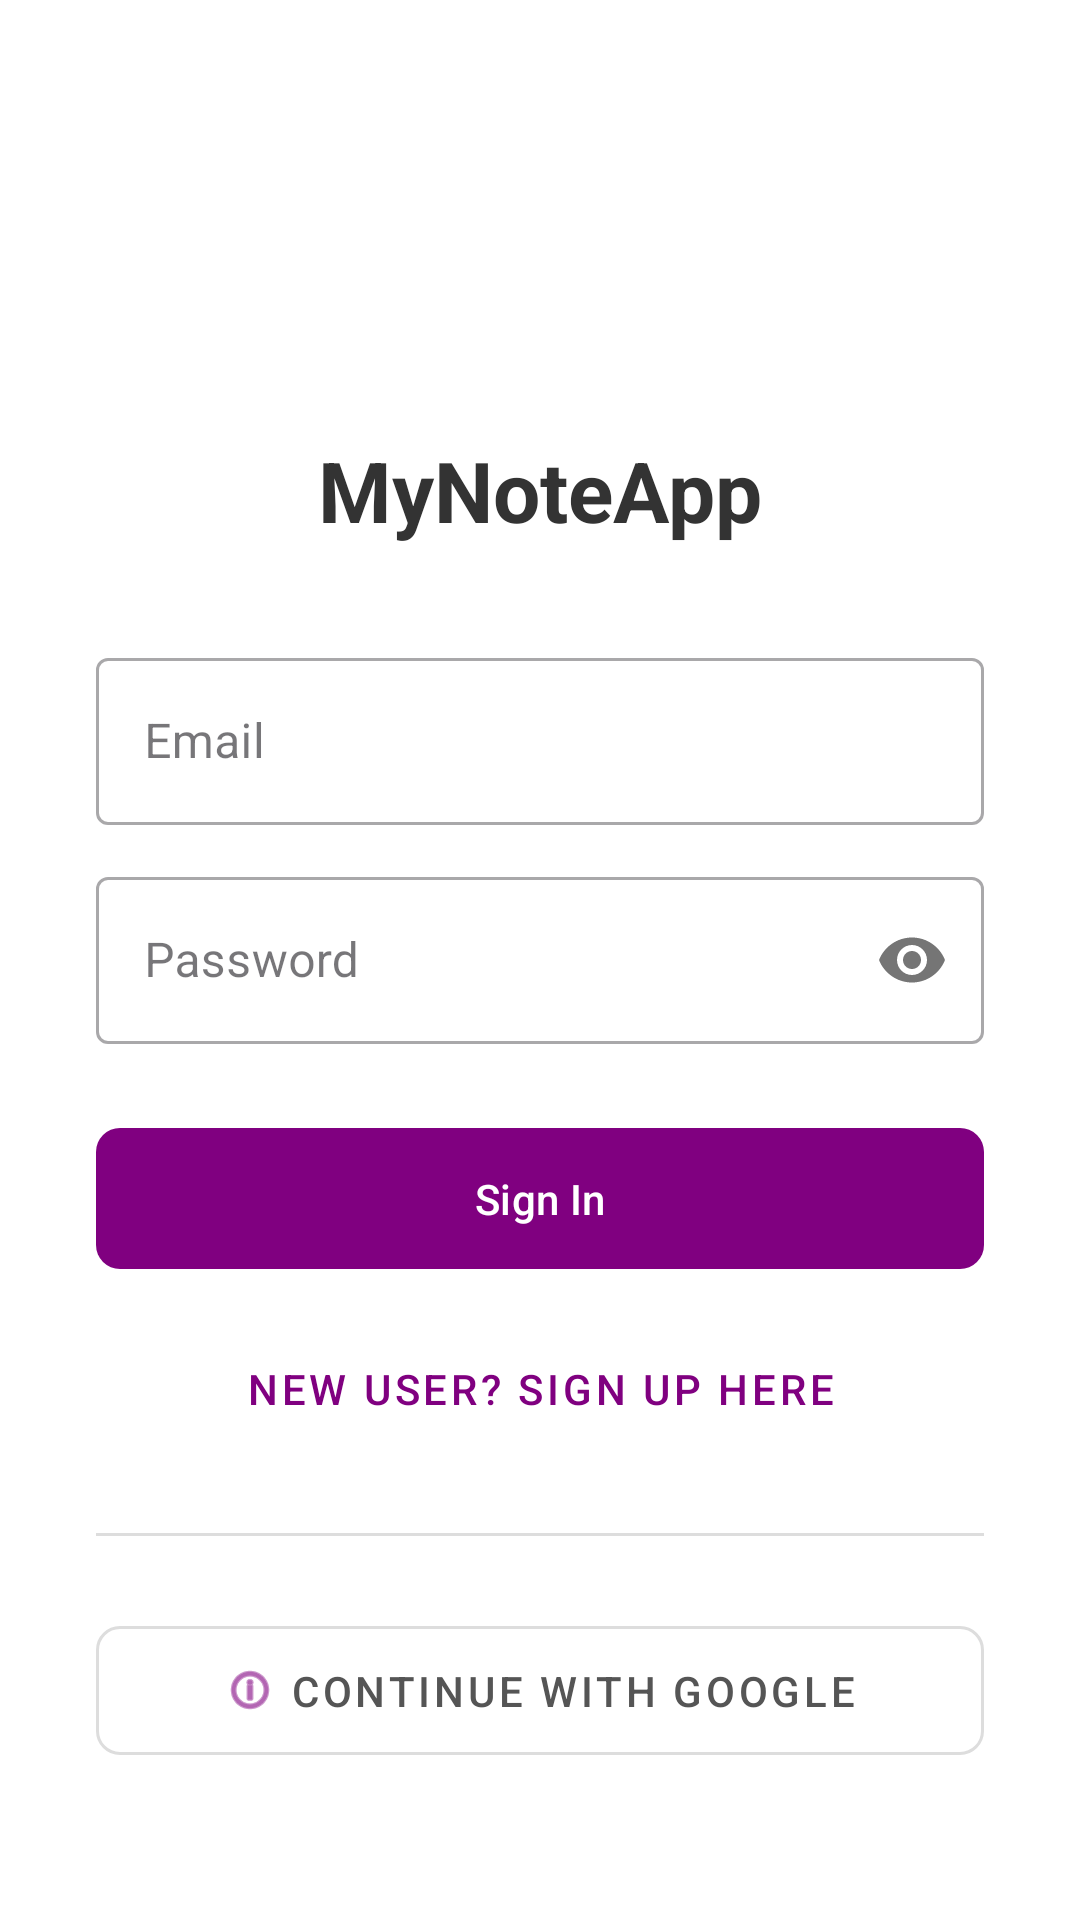

Reconstruct the res/layout file that produces this screen, plus the resources it refers to.
<!-- AndroidManifest.xml: application theme Theme.MyNoteApp -->
<!-- res/layout/fragment_login.xml -->
<?xml version="1.0" encoding="utf-8"?>
<ScrollView xmlns:android="http://schemas.android.com/apk/res/android"
    xmlns:app="http://schemas.android.com/apk/res-auto"
    android:layout_width="match_parent"
    android:layout_height="match_parent"
    android:fillViewport="true"
    android:background="#FFFFFF">

    <LinearLayout
        android:layout_width="match_parent"
        android:layout_height="wrap_content"
        android:gravity="center"
        android:orientation="vertical"
        android:padding="32dp">

        <ImageView
            android:layout_width="80dp"
            android:layout_height="80dp"
            android:src="@drawable/ic_launcher_foreground"
            android:layout_marginBottom="16dp"/>

        <TextView
            android:layout_width="wrap_content"
            android:layout_height="wrap_content"
            android:text="MyNoteApp"
            android:textSize="28sp"
            android:textStyle="bold"
            android:textColor="#333"
            android:layout_marginBottom="32dp"/>

        <com.google.android.material.textfield.TextInputLayout
            android:layout_width="match_parent"
            android:layout_height="wrap_content"
            style="@style/Widget.MaterialComponents.TextInputLayout.OutlinedBox"
            android:hint="Email"
            android:layout_marginBottom="12dp">
            <com.google.android.material.textfield.TextInputEditText
                android:id="@+id/etEmail"
                android:layout_width="match_parent"
                android:layout_height="wrap_content"
                android:inputType="textEmailAddress"/>
        </com.google.android.material.textfield.TextInputLayout>

        <com.google.android.material.textfield.TextInputLayout
            android:layout_width="match_parent"
            android:layout_height="wrap_content"
            style="@style/Widget.MaterialComponents.TextInputLayout.OutlinedBox"
            android:hint="Password"
            app:passwordToggleEnabled="true"
            android:layout_marginBottom="24dp">
            <com.google.android.material.textfield.TextInputEditText
                android:id="@+id/etPassword"
                android:layout_width="match_parent"
                android:layout_height="wrap_content"
                android:inputType="textPassword"/>
        </com.google.android.material.textfield.TextInputLayout>

        <com.google.android.material.button.MaterialButton
            android:id="@+id/btnLogin"
            android:layout_width="match_parent"
            android:layout_height="55dp"
            android:text="Sign In"
            app:cornerRadius="8dp"
            android:layout_marginBottom="12dp"/>

        <com.google.android.material.button.MaterialButton
            android:id="@+id/btnSignUp"
            style="@style/Widget.MaterialComponents.Button.TextButton"
            android:layout_width="match_parent"
            android:layout_height="wrap_content"
            android:text="New user? Sign Up here"
            android:layout_marginBottom="24dp"/>

        <View
            android:layout_width="match_parent"
            android:layout_height="1dp"
            android:background="#DDD"
            android:layout_marginBottom="24dp"/>

        
        <com.google.android.material.button.MaterialButton
            android:id="@+id/btn_google_signin"
            style="@style/Widget.MaterialComponents.Button.OutlinedButton"
            android:layout_width="match_parent"
            android:layout_height="55dp"
            android:text="Continue with Google"
            app:icon="@android:drawable/ic_menu_info_details"
            app:iconGravity="textStart"
            app:cornerRadius="8dp"
            android:textColor="#555"
            app:strokeColor="#DDD"/>

    </LinearLayout>
</ScrollView>
<!-- resources referenced by this layout -->
<resources>
  <!-- drawable ic_launcher_foreground: webp bitmap (mipmap-hdpi, 15862 bytes) -->
  <style name="Theme.MyNoteApp" parent="Base.Theme.MyNoteApp" />
  <style name="Base.Theme.MyNoteApp" parent="Theme.Material3.DayNight.NoActionBar">
          
           <item name="colorPrimary">@color/purple</item>
      </style>
  <color name="purple">#800080</color>
</resources>
